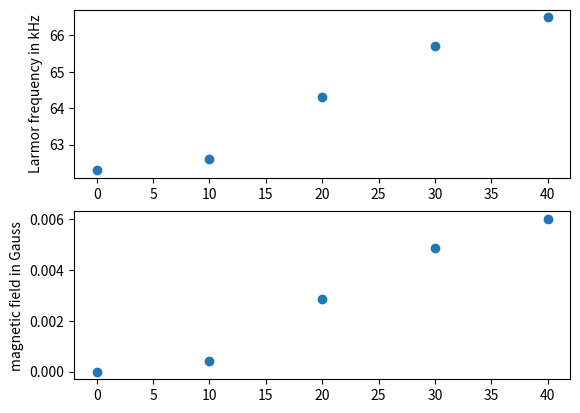

Generate this figure with matplotlib:
import numpy as np
import time
import matplotlib.pyplot as plt

current=[0,10,20,30,40]
max_freq=[62.3,62.6,64.3,65.7,66.5]
Bfiel_gauss=[0,(max_freq[1]-max_freq[0])/0.7E3,(max_freq[2]-max_freq[0])/0.7E3, (max_freq[3]-max_freq[0])/0.7E3,(max_freq[4]-max_freq[0])/0.7E3 ]

fig,(ax0,ax1)=plt.subplots(2,1)
ax0.scatter(current,max_freq)
ax0.set_ylabel('Larmor frequency in kHz')
ax1.scatter(current, Bfiel_gauss)
ax1.set_ylabel('magnetic field in Gauss')
plt.show()